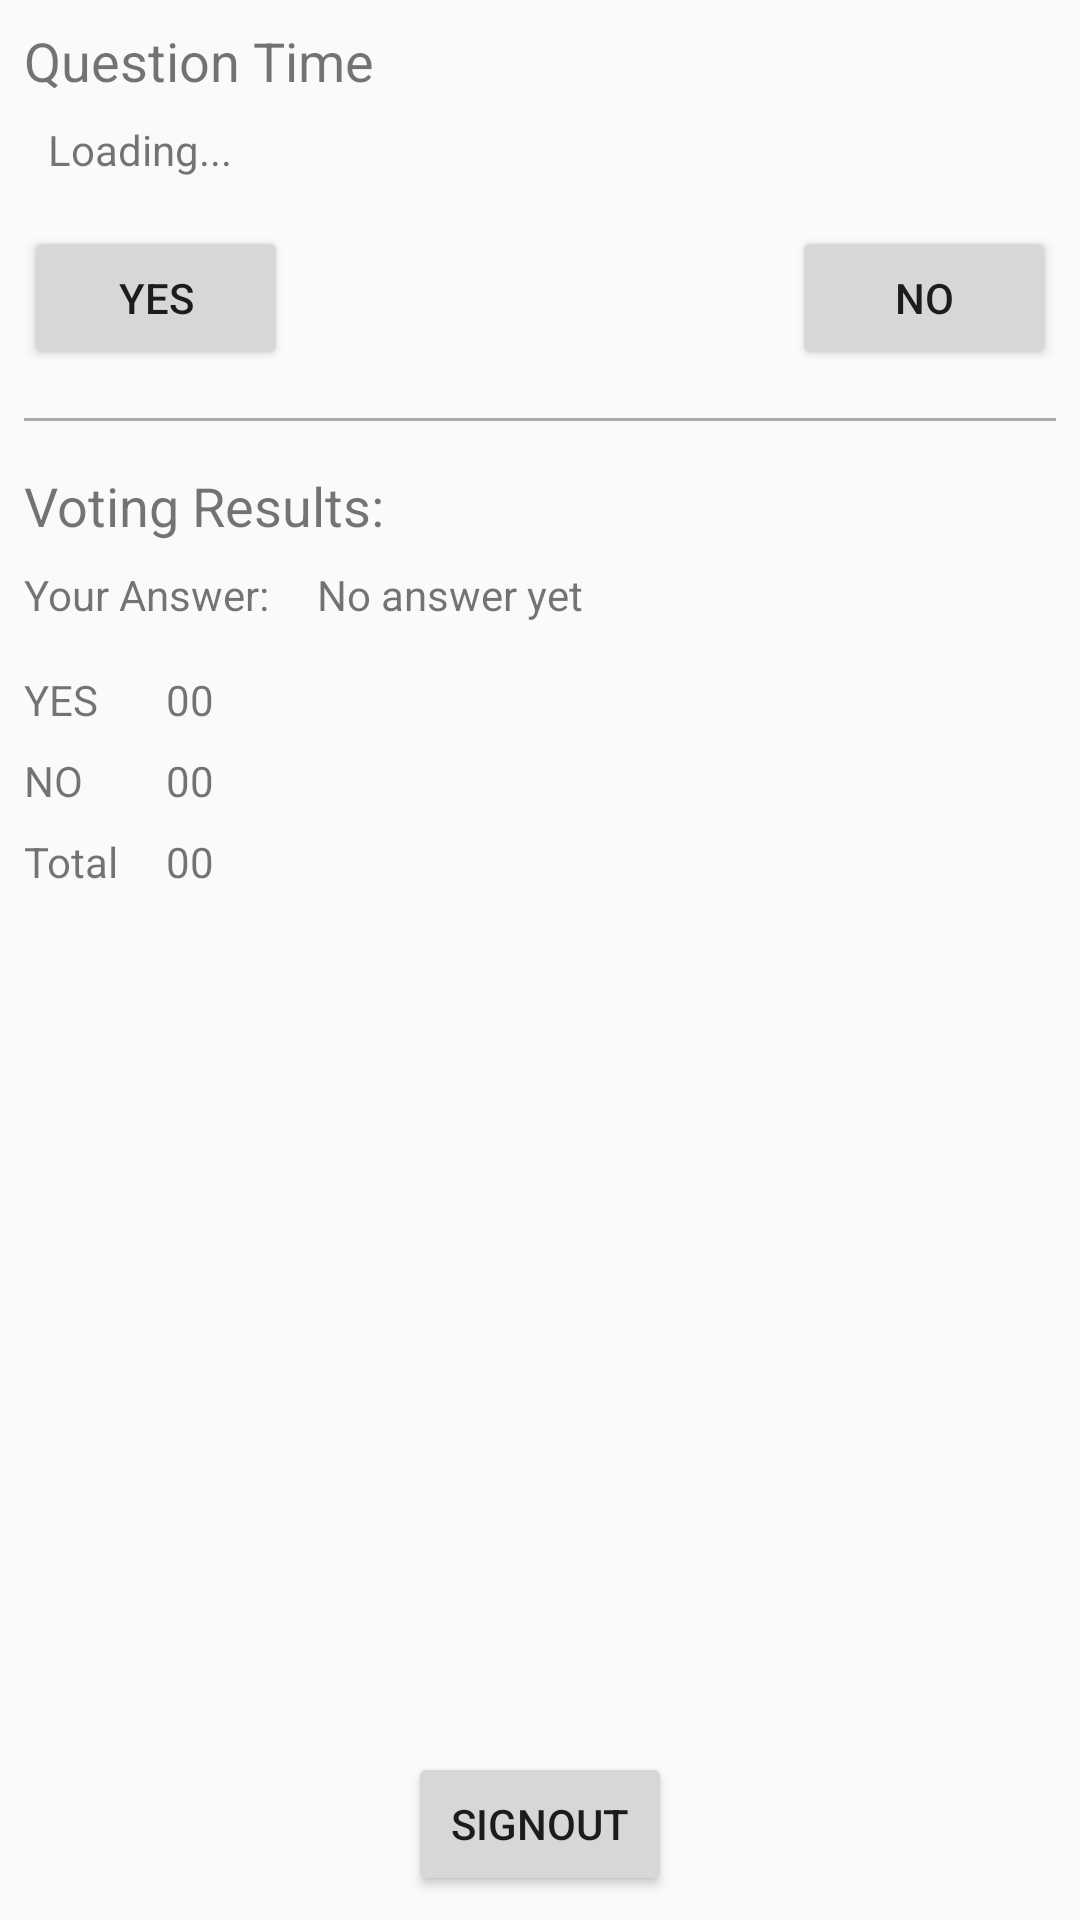

Android layout source for this screen:
<!-- AndroidManifest.xml: application theme AppTheme -->
<!-- res/layout/activity_main.xml -->
<?xml version="1.0" encoding="utf-8"?>
<android.support.constraint.ConstraintLayout xmlns:android="http://schemas.android.com/apk/res/android"
    xmlns:app="http://schemas.android.com/apk/res-auto"
    xmlns:tools="http://schemas.android.com/tools"
    android:layout_width="match_parent"
    android:layout_height="match_parent"
    tools:context=".MainActivity">

    <TextView
        android:id="@+id/question_textview"
        android:layout_width="0dp"
        android:layout_height="wrap_content"
        android:layout_marginLeft="16dp"
        android:layout_marginRight="16dp"
        android:layout_marginTop="8dp"
        android:text="Loading..."
        app:layout_constraintLeft_toLeftOf="parent"
        app:layout_constraintRight_toRightOf="parent"
        app:layout_constraintTop_toBottomOf="@+id/title" />

    <TextView
        android:id="@+id/title"
        android:layout_width="0dp"
        android:layout_height="wrap_content"
        android:layout_marginEnd="8dp"
        android:layout_marginStart="8dp"
        android:layout_marginTop="8dp"
        android:text="Question Time"
        android:textSize="18sp"
        app:layout_constraintEnd_toEndOf="parent"
        app:layout_constraintStart_toStartOf="parent"
        app:layout_constraintTop_toTopOf="parent" />

    <Button
        android:id="@+id/yes_button"
        android:layout_width="wrap_content"
        android:layout_height="wrap_content"
        android:layout_marginStart="8dp"
        android:layout_marginTop="16dp"
        android:text="YES"
        app:layout_constraintStart_toStartOf="parent"
        app:layout_constraintTop_toBottomOf="@+id/question_textview" />

    <Button
        android:id="@+id/no_button"
        android:layout_width="wrap_content"
        android:layout_height="wrap_content"
        android:layout_marginEnd="8dp"
        android:text="NO"
        app:layout_constraintEnd_toEndOf="parent"
        app:layout_constraintTop_toTopOf="@+id/yes_button" />

    <View
        android:id="@+id/view2"
        android:layout_width="0dp"
        android:layout_height="1dp"
        android:layout_marginEnd="8dp"
        android:layout_marginStart="8dp"
        android:layout_marginTop="16dp"
        android:background="@android:color/darker_gray"
        app:layout_constraintEnd_toEndOf="parent"
        app:layout_constraintStart_toStartOf="parent"
        app:layout_constraintTop_toBottomOf="@id/yes_button" />

    <TextView
        android:id="@+id/results_title"
        android:layout_width="wrap_content"
        android:layout_height="wrap_content"
        android:layout_marginStart="8dp"
        android:layout_marginTop="16dp"
        android:text="Voting Results:"
        android:textSize="18sp"
        app:layout_constraintStart_toStartOf="parent"
        app:layout_constraintTop_toBottomOf="@id/view2" />

    <TextView
        android:id="@+id/your_answer_title"
        android:layout_width="wrap_content"
        android:layout_height="wrap_content"
        android:layout_marginStart="8dp"
        android:layout_marginTop="8dp"
        android:text="Your Answer:"
        android:textSize="14sp"
        app:layout_constraintStart_toStartOf="parent"
        app:layout_constraintTop_toBottomOf="@+id/results_title" />

    <TextView
        android:id="@+id/your_answer_textview"
        android:layout_width="0dp"
        android:layout_height="wrap_content"
        android:layout_marginRight="16dp"
        android:layout_marginStart="16dp"
        android:text="No answer yet"
        android:textSize="14sp"
        app:layout_constraintLeft_toLeftOf="parent"
        app:layout_constraintRight_toRightOf="parent"
        app:layout_constraintStart_toEndOf="@+id/your_answer_title"
        app:layout_constraintTop_toTopOf="@+id/your_answer_title" />

    <Button
        android:id="@+id/signout_button"
        android:layout_width="wrap_content"
        android:layout_height="wrap_content"
        android:layout_marginBottom="8dp"
        android:layout_marginEnd="8dp"
        android:layout_marginStart="8dp"
        android:text="SIGNOUT"
        app:layout_constraintBottom_toBottomOf="parent"
        app:layout_constraintEnd_toEndOf="parent"
        app:layout_constraintStart_toStartOf="parent" />

    <TextView
        android:id="@+id/yes_title"
        android:layout_width="wrap_content"
        android:layout_height="wrap_content"
        android:layout_marginStart="8dp"
        android:layout_marginTop="16dp"
        android:text="YES"
        android:textSize="14sp"
        app:layout_constraintStart_toStartOf="parent"
        app:layout_constraintTop_toBottomOf="@+id/your_answer_title" />

    <TextView
        android:id="@+id/yes_total_textview"
        android:layout_width="wrap_content"
        android:layout_height="wrap_content"
        android:text="00"
        android:textSize="14sp"
        app:layout_constraintStart_toStartOf="@+id/no_total_textview"
        app:layout_constraintTop_toTopOf="@+id/yes_title" />

    <TextView
        android:id="@+id/no_title"
        android:layout_width="wrap_content"
        android:layout_height="wrap_content"
        android:layout_marginStart="8dp"
        android:layout_marginTop="8dp"
        android:text="NO"
        android:textSize="14sp"
        app:layout_constraintStart_toStartOf="parent"
        app:layout_constraintTop_toBottomOf="@+id/yes_title" />

    <TextView
        android:id="@+id/no_total_textview"
        android:layout_width="wrap_content"
        android:layout_height="wrap_content"
        android:text="00"
        android:textSize="14sp"
        app:layout_constraintStart_toStartOf="@+id/total_total_textview"
        app:layout_constraintTop_toTopOf="@+id/no_title" />

    <TextView
        android:id="@+id/total_title"
        android:layout_width="wrap_content"
        android:layout_height="wrap_content"
        android:layout_marginStart="8dp"
        android:layout_marginTop="8dp"
        android:text="Total"
        android:textSize="14sp"
        app:layout_constraintStart_toStartOf="parent"
        app:layout_constraintTop_toBottomOf="@+id/no_title" />

    <TextView
        android:id="@+id/total_total_textview"
        android:layout_width="wrap_content"
        android:layout_height="wrap_content"
        android:layout_marginStart="16dp"
        android:text="00"
        android:textSize="14sp"
        app:layout_constraintStart_toEndOf="@+id/total_title"
        app:layout_constraintTop_toTopOf="@+id/total_title" />

</android.support.constraint.ConstraintLayout>
<!-- resources referenced by this layout -->
<resources>
  <style name="AppTheme" parent="Theme.AppCompat.Light.DarkActionBar">
          
          <item name="colorPrimary">@color/colorPrimary</item>
          <item name="colorPrimaryDark">@color/colorPrimaryDark</item>
          <item name="colorAccent">@color/colorAccent</item>
      </style>
  <color name="colorPrimary">#425a73</color>
  <color name="colorPrimaryDark">#33475D</color>
  <color name="colorAccent">#ffb300</color>
</resources>
